Photos from the image-classification dataset "SinusData" in the GitHub repository RabeiAultra/SDCML. Its 2 classes are: healthy, unhealthy.

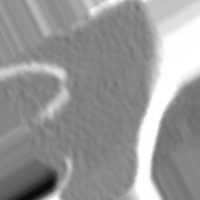
Label: unhealthy

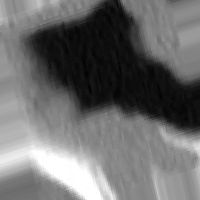
Label: unhealthy

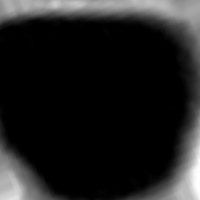
Label: healthy

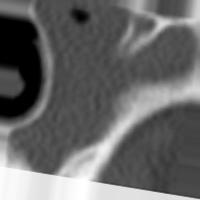
Label: unhealthy

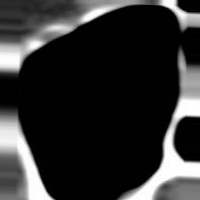
Label: healthy

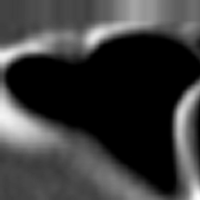
Label: healthy
